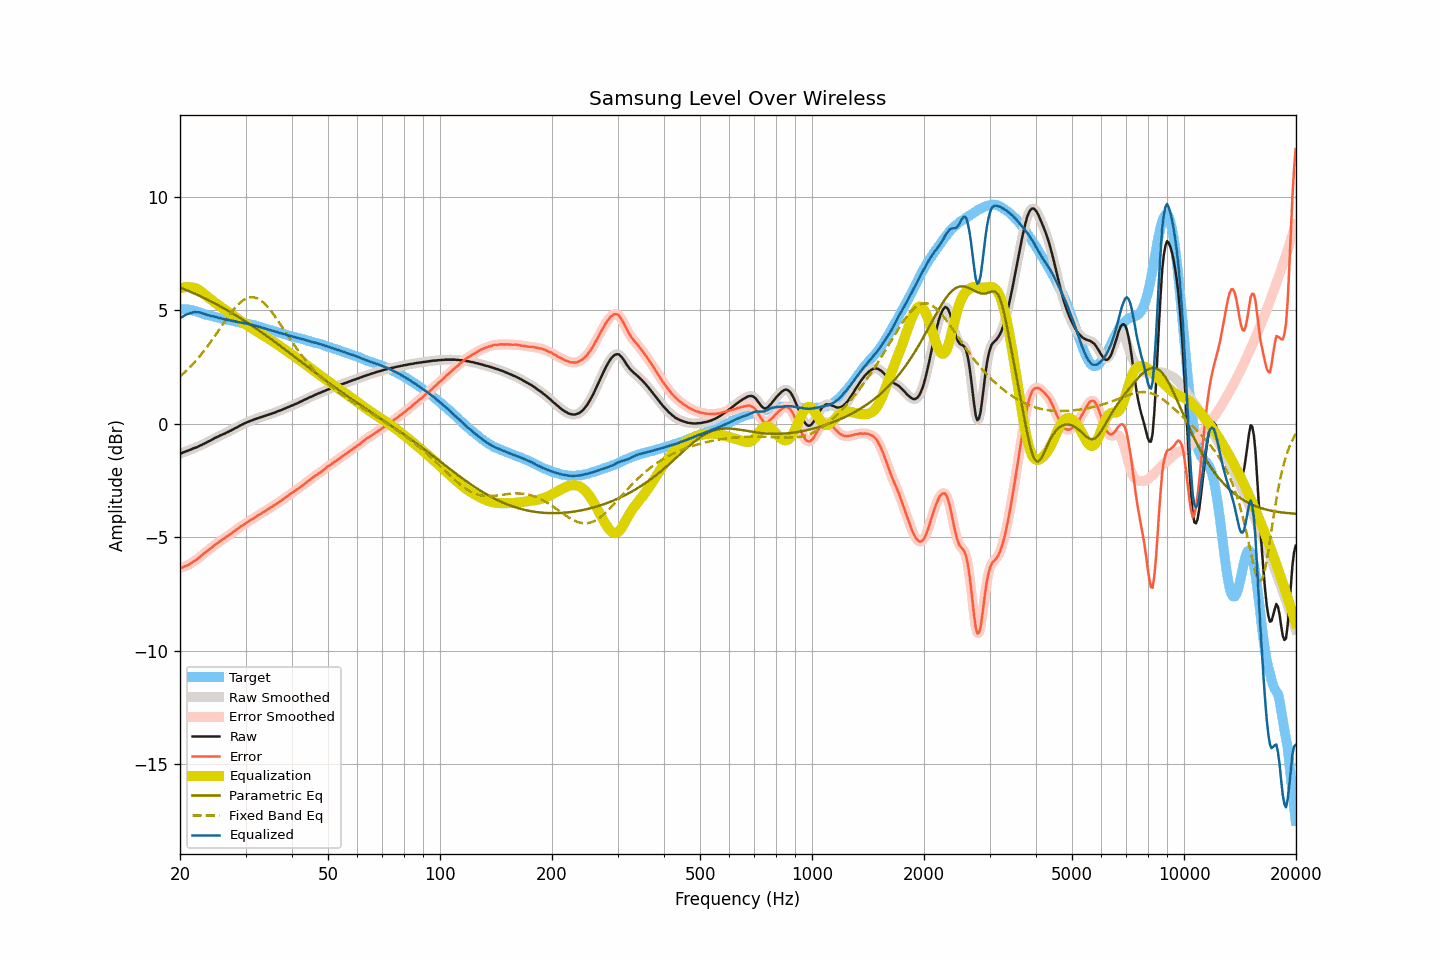

The file beside this chart, header and first rows:
frequency, raw, smoothed, error, error_smoothed, equalization, parametric_eq, fixed_band_eq, equalized_raw, equalized_smoothed, target
20.00, -1.31, -1.32, -6.36, -6.36, 5.97, 6.01, 2.09, 4.66, 4.65, 5.05
20.20, -1.29, -1.29, -6.34, -6.34, 5.99, 5.98, 2.15, 4.70, 4.70, 5.05
20.40, -1.26, -1.26, -6.31, -6.31, 6.01, 5.95, 2.21, 4.74, 4.74, 5.05
20.61, -1.23, -1.24, -6.28, -6.28, 6.02, 5.92, 2.28, 4.78, 4.78, 5.05
20.81, -1.20, -1.21, -6.25, -6.25, 6.02, 5.89, 2.34, 4.82, 4.82, 5.05
21.02, -1.18, -1.18, -6.23, -6.22, 6.02, 5.86, 2.41, 4.84, 4.84, 5.04
21.23, -1.15, -1.15, -6.18, -6.18, 6.02, 5.83, 2.48, 4.87, 4.87, 5.02
21.44, -1.12, -1.12, -6.14, -6.14, 6.01, 5.80, 2.56, 4.89, 4.89, 5.01
21.66, -1.09, -1.09, -6.09, -6.09, 6.00, 5.77, 2.63, 4.91, 4.91, 4.99
21.87, -1.06, -1.07, -6.04, -6.04, 5.99, 5.74, 2.71, 4.92, 4.92, 4.97
22.09, -1.04, -1.04, -6.01, -6.00, 5.96, 5.71, 2.79, 4.92, 4.92, 4.96
22.31, -1.01, -1.01, -5.94, -5.94, 5.93, 5.68, 2.87, 4.91, 4.92, 4.93
22.54, -0.97, -0.98, -5.89, -5.89, 5.89, 5.64, 2.95, 4.91, 4.91, 4.91
22.76, -0.94, -0.94, -5.83, -5.83, 5.84, 5.61, 3.04, 4.89, 4.89, 4.89
22.99, -0.91, -0.91, -5.77, -5.77, 5.78, 5.58, 3.13, 4.87, 4.87, 4.86
23.22, -0.87, -0.88, -5.70, -5.71, 5.72, 5.54, 3.22, 4.85, 4.84, 4.83
23.45, -0.84, -0.84, -5.65, -5.65, 5.66, 5.51, 3.31, 4.82, 4.82, 4.81
23.69, -0.80, -0.80, -5.60, -5.60, 5.60, 5.47, 3.41, 4.80, 4.80, 4.80
23.92, -0.76, -0.77, -5.54, -5.55, 5.54, 5.44, 3.50, 4.78, 4.78, 4.78
24.16, -0.73, -0.73, -5.50, -5.49, 5.49, 5.40, 3.60, 4.75, 4.76, 4.77
24.40, -0.69, -0.69, -5.44, -5.44, 5.43, 5.37, 3.70, 4.74, 4.74, 4.74
24.65, -0.65, -0.65, -5.38, -5.38, 5.38, 5.33, 3.80, 4.73, 4.73, 4.72
24.89, -0.61, -0.62, -5.32, -5.32, 5.33, 5.29, 3.90, 4.71, 4.71, 4.70
25.14, -0.58, -0.58, -5.28, -5.27, 5.27, 5.25, 4.00, 4.69, 4.69, 4.69
25.39, -0.55, -0.55, -5.22, -5.22, 5.22, 5.22, 4.11, 4.67, 4.67, 4.67
25.65, -0.51, -0.52, -5.17, -5.17, 5.17, 5.18, 4.21, 4.66, 4.65, 4.66
25.91, -0.48, -0.49, -5.11, -5.12, 5.12, 5.14, 4.31, 4.64, 4.64, 4.63
26.16, -0.45, -0.45, -5.07, -5.07, 5.07, 5.10, 4.42, 4.62, 4.62, 4.62
26.43, -0.42, -0.42, -5.03, -5.02, 5.02, 5.06, 4.52, 4.60, 4.60, 4.61
26.69, -0.38, -0.39, -4.97, -4.98, 4.98, 5.02, 4.62, 4.59, 4.59, 4.59
26.96, -0.35, -0.35, -4.93, -4.93, 4.93, 4.98, 4.72, 4.57, 4.57, 4.57
27.23, -0.31, -0.32, -4.88, -4.88, 4.88, 4.94, 4.82, 4.56, 4.56, 4.56
27.50, -0.28, -0.28, -4.84, -4.83, 4.83, 4.90, 4.91, 4.54, 4.55, 4.55
27.77, -0.24, -0.24, -4.77, -4.78, 4.77, 4.85, 5.00, 4.53, 4.53, 4.53
28.05, -0.20, -0.21, -4.72, -4.72, 4.72, 4.81, 5.09, 4.52, 4.51, 4.52
28.33, -0.17, -0.17, -4.67, -4.67, 4.67, 4.77, 5.17, 4.50, 4.50, 4.50
28.62, -0.13, -0.13, -4.62, -4.62, 4.62, 4.72, 5.24, 4.48, 4.49, 4.49
28.90, -0.09, -0.10, -4.57, -4.57, 4.57, 4.68, 5.31, 4.47, 4.47, 4.47
29.19, -0.05, -0.06, -4.51, -4.52, 4.52, 4.64, 5.38, 4.46, 4.46, 4.45
29.48, -0.02, -0.02, -4.47, -4.47, 4.47, 4.59, 5.43, 4.45, 4.45, 4.45
29.78, 0.02, 0.01, -4.42, -4.42, 4.42, 4.55, 5.48, 4.44, 4.44, 4.44
30.08, 0.05, 0.05, -4.38, -4.38, 4.38, 4.50, 5.51, 4.42, 4.42, 4.43
30.38, 0.08, 0.08, -4.33, -4.33, 4.33, 4.45, 5.55, 4.41, 4.41, 4.41
30.68, 0.11, 0.11, -4.29, -4.28, 4.29, 4.41, 5.56, 4.39, 4.39, 4.39
30.99, 0.14, 0.13, -4.24, -4.24, 4.24, 4.36, 5.58, 4.38, 4.37, 4.37
31.30, 0.16, 0.16, -4.20, -4.20, 4.20, 4.31, 5.58, 4.35, 4.36, 4.36
31.61, 0.19, 0.19, -4.16, -4.16, 4.15, 4.26, 5.57, 4.34, 4.34, 4.35
31.93, 0.22, 0.21, -4.11, -4.11, 4.11, 4.22, 5.55, 4.32, 4.32, 4.32
32.24, 0.24, 0.24, -4.06, -4.06, 4.06, 4.17, 5.53, 4.30, 4.30, 4.29
32.57, 0.27, 0.26, -4.01, -4.02, 4.02, 4.12, 5.49, 4.28, 4.28, 4.28
32.89, 0.29, 0.29, -3.98, -3.97, 3.97, 4.07, 5.45, 4.26, 4.26, 4.27
33.22, 0.31, 0.31, -3.93, -3.93, 3.93, 4.02, 5.39, 4.24, 4.24, 4.23
33.55, 0.34, 0.33, -3.88, -3.89, 3.89, 3.97, 5.33, 4.22, 4.22, 4.22
33.89, 0.36, 0.35, -3.84, -3.84, 3.84, 3.92, 5.26, 4.20, 4.20, 4.20
34.23, 0.38, 0.38, -3.80, -3.80, 3.80, 3.87, 5.19, 4.17, 4.18, 4.18
34.57, 0.40, 0.40, -3.76, -3.75, 3.75, 3.82, 5.11, 4.15, 4.15, 4.15
34.92, 0.43, 0.42, -3.70, -3.71, 3.71, 3.77, 5.02, 4.13, 4.13, 4.13
35.27, 0.45, 0.45, -3.67, -3.66, 3.66, 3.71, 4.93, 4.11, 4.11, 4.12
35.62, 0.48, 0.47, -3.62, -3.62, 3.62, 3.66, 4.84, 4.09, 4.09, 4.09
35.97, 0.50, 0.50, -3.57, -3.57, 3.57, 3.61, 4.74, 4.07, 4.07, 4.07
... 635 more rows
